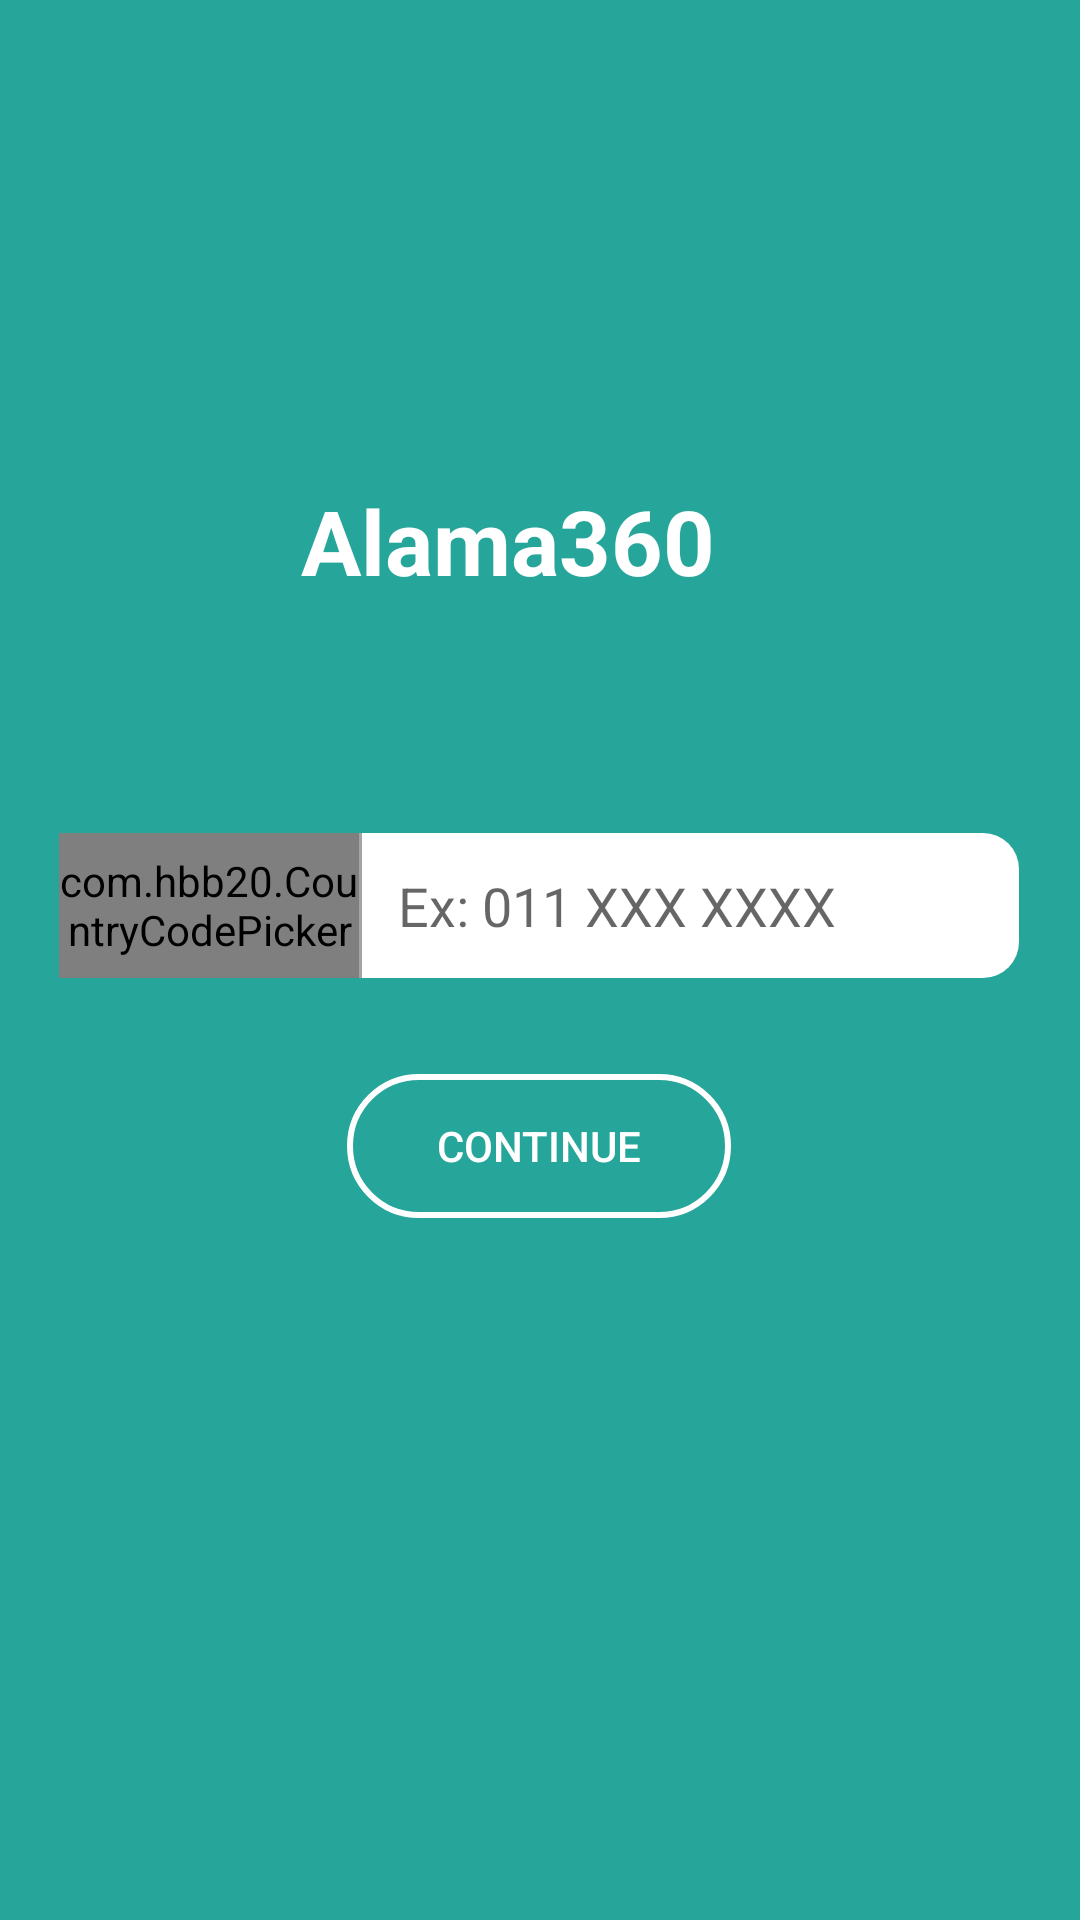

Layout XML and referenced resources for this Android screen:
<!-- AndroidManifest.xml: activity theme Theme.AppCompat.Light.NoActionBar -->
<!-- res/layout/activity_get_number.xml -->
<?xml version="1.0" encoding="utf-8"?>
<androidx.constraintlayout.widget.ConstraintLayout xmlns:android="http://schemas.android.com/apk/res/android"
    xmlns:app="http://schemas.android.com/apk/res-auto"
    xmlns:tools="http://schemas.android.com/tools"
    android:layout_width="match_parent"
    android:layout_height="match_parent"
    android:background="@color/colorPrimary"
    tools:context=".activity.GetNumberActivity">


    <TextView
        android:id="@+id/textTitle"
        android:layout_width="wrap_content"
        android:layout_height="wrap_content"
        android:layout_marginTop="160dp"
        android:text="Alama360"
        android:textColor="@color/colorWhite"
        android:textSize="30sp"
        android:textStyle="bold"
        app:layout_constraintEnd_toEndOf="parent"
        app:layout_constraintHorizontal_bias="0.452"
        app:layout_constraintStart_toStartOf="parent"
        app:layout_constraintTop_toTopOf="parent" />

    <LinearLayout
        android:id="@+id/linearLayout"
        android:layout_width="320dp"
        android:layout_height="wrap_content"
        android:orientation="vertical"
        app:layout_constraintBottom_toBottomOf="parent"
        app:layout_constraintEnd_toEndOf="parent"
        app:layout_constraintHorizontal_bias="0.494"
        app:layout_constraintStart_toStartOf="parent"
        app:layout_constraintTop_toBottomOf="@+id/textTitle"
        app:layout_constraintVertical_bias="0.248">

        <LinearLayout
            android:layout_width="match_parent"
            android:layout_height="wrap_content"
            android:orientation="horizontal">

            <com.hbb20.CountryCodePicker
                android:id="@+id/ccp"
                android:layout_width="100dp"
                android:layout_height="match_parent"
                android:background="@drawable/text_back_white_right_sharp"
                android:gravity="center"
                app:ccp_arrowColor="@color/colorBlack"
                app:ccp_contentColor="@color/colorBlack"
                app:ccp_showNameCode="false"
                app:ccp_defaultPhoneCode="880"
                app:ccp_showFlag="false" />

            <View
                android:layout_width="1dp"
                android:layout_height="match_parent"
                android:background="#A5A3A3" />

            <EditText
                android:id="@+id/ed_phone"
                android:layout_width="match_parent"
                android:layout_height="wrap_content"
                android:background="@drawable/edit_text_back_white"
                android:hint="Ex: 011 XXX XXXX"
                android:inputType="phone"
                android:maxLength="11"
                android:padding="12dp"
                android:singleLine="true" />

        </LinearLayout>

        <Button
            android:id="@+id/btn_continue"
            android:layout_width="128dp"
            android:layout_height="wrap_content"
            android:layout_gravity="center"
            android:layout_marginTop="32dp"
            android:background="@drawable/btn_outline_white"
            android:text="Continue"
            android:textColor="@color/colorWhite" />


    </LinearLayout>

</androidx.constraintlayout.widget.ConstraintLayout>
<!-- resources referenced by this layout -->
<resources>
  <color name="colorBlack">#000000</color>
  <color name="colorPrimary">#26A69A</color>
  <color name="colorWhite">#FFFFFF</color>
  <!-- drawable btn_outline_white (drawable) -->
  <?xml version="1.0" encoding="utf-8"?>
  <shape android:shape="rectangle" xmlns:android="http://schemas.android.com/apk/res/android">
  
      <stroke android:color="@color/colorWhite"
          android:width="2dp" />
      <corners android:radius="64dp" />
  
  </shape>
  <!-- drawable edit_text_back_white (drawable) -->
  <?xml version="1.0" encoding="utf-8"?>
  <shape android:shape="rectangle" xmlns:android="http://schemas.android.com/apk/res/android">
  
      <solid android:color="@color/colorWhite" />
      <corners android:bottomRightRadius="12dp"
          android:topRightRadius="12dp"/>
  
  
  </shape>
  <!-- drawable text_back_white_right_sharp (drawable) -->
  <?xml version="1.0" encoding="utf-8"?>
  <shape android:shape="rectangle" xmlns:android="http://schemas.android.com/apk/res/android">
  
      <solid android:color="@color/colorWhite" />
      <corners android:topLeftRadius="12dp"
          android:bottomLeftRadius="12dp"/>
  
  </shape>
</resources>
